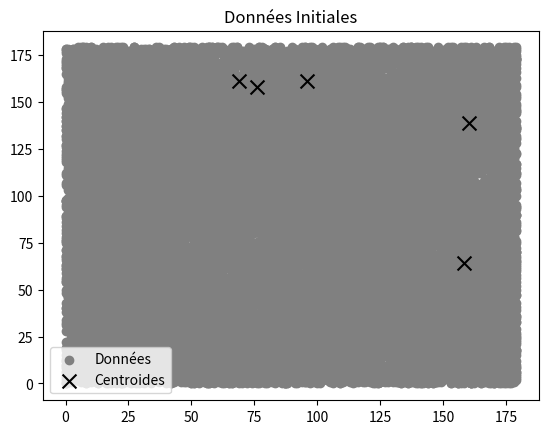
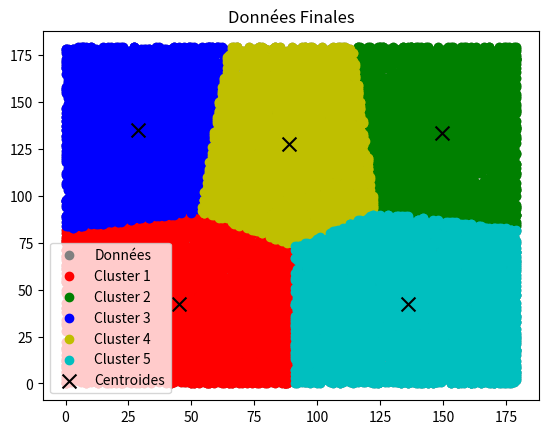

Generate these figures, in order, with matplotlib:
import random
import math
import matplotlib.pyplot as plt

nbres_points = 20000
nbres_centroides = 5
range_min = 0
range_max = 180

def dist_euclidienne(p1, p2):
    varl_x = (p1[0] - p2[0]) ** 2
    varl_y = (p1[1] - p2[1]) ** 2
    return math.sqrt(varl_x + varl_y)

def generation_points(range_min, range_max, nbres_points):
    t = []
    for i in range(nbres_points):
        tt = [random.randrange(range_min, range_max), random.randrange(range_min, range_max)]
        t.append(tt)
    return t

def initialisation_centroides(range_min, range_max, nbres_centroides):
    centroids = []
    for i in range(nbres_centroides):
        centroids.append([random.randint(range_min, range_max), random.randint(range_min, range_max)])
    return centroids

def assignation_points(points, centroids):
    clusters = [[] for _ in range(len(centroids))]
    for point in points:
        distances = [dist_euclidienne(point, centroid) for centroid in centroids]
        min_index = distances.index(min(distances))
        clusters[min_index].append(point)
    return clusters

def mise_a_jour_centroides(clusters):
    new_centroids = []
    for cluster in clusters:
        if cluster:
            mean_x = sum(p[0] for p in cluster) / len(cluster)
            mean_y = sum(p[1] for p in cluster) / len(cluster)
            new_centroids.append([mean_x, mean_y])
        else:
            new_centroids.append([random.randint(range_min, range_max), random.randint(range_min, range_max)])
    return new_centroids

def plot_clusters(points, centroids, clusters, title):
    colors = ['r', 'g', 'b', 'y', 'c', 'm']
    plt.figure()
    all_points = list(zip(*points))
    plt.scatter(all_points[0], all_points[1], c='gray', marker='o', label='Données')
    
    for i, cluster in enumerate(clusters):
        cluster_points = list(zip(*cluster))
        if cluster_points:
            plt.scatter(cluster_points[0], cluster_points[1], c=colors[i % len(colors)], label=f'Cluster {i+1}')
    
    centroid_points = list(zip(*centroids))
    plt.scatter(centroid_points[0], centroid_points[1], c='black', marker='x', s=100, label='Centroides')
    plt.title(title)
    plt.legend()
    plt.show()

def kmeans(nbres_points, nbres_centroides, range_min, range_max, max_iterations=100):
    points = generation_points(range_min, range_max, nbres_points)
    centroids = initialisation_centroides(range_min, range_max, nbres_centroides)
    
    #print("Données d'entrée :")
    #print("Points:", points)
    #print("Centroides initiaux:", centroids)
    
    plot_clusters(points, centroids, [[] for _ in centroids], "Données Initiales")
    
    for _ in range(max_iterations):
        clusters = assignation_points(points, centroids)
        new_centroids = mise_a_jour_centroides(clusters)
        
        if new_centroids == centroids:
            break
        centroids = new_centroids
    
    #print("\nDonnées finales :")
    #print("Centroides finaux:", centroids)
    #print("Clusters:", clusters)
    
    plot_clusters(points, centroids, clusters, "Données Finales")
    
    return centroids, clusters

centroids, clusters = kmeans(nbres_points, nbres_centroides, range_min, range_max)
